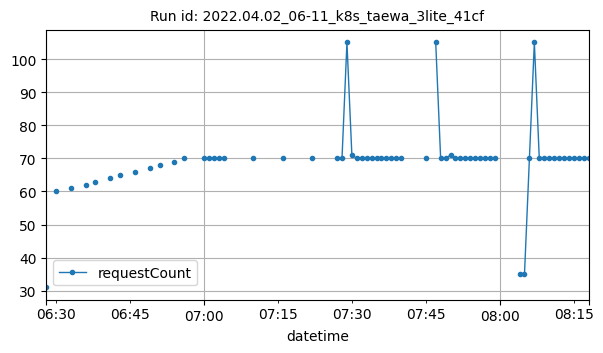

The table this chart was drawn from, first rows:
datetime, requestCount
2022-04-02T06:28:00Z, 31
2022-04-02T06:30:00Z, 60
2022-04-02T06:33:00Z, 61
2022-04-02T06:36:00Z, 62
2022-04-02T06:38:00Z, 63
2022-04-02T06:41:00Z, 64
2022-04-02T06:43:00Z, 65
2022-04-02T06:46:00Z, 66
2022-04-02T06:49:00Z, 67
2022-04-02T06:51:00Z, 68
2022-04-02T06:54:00Z, 69
2022-04-02T06:56:00Z, 70
2022-04-02T07:00:00Z, 70
2022-04-02T07:01:00Z, 70
2022-04-02T07:02:00Z, 70
2022-04-02T07:03:00Z, 70
2022-04-02T07:04:00Z, 70
2022-04-02T07:10:00Z, 70
2022-04-02T07:16:00Z, 70
2022-04-02T07:22:00Z, 70
2022-04-02T07:27:00Z, 70
2022-04-02T07:28:00Z, 70
2022-04-02T07:29:00Z, 105
2022-04-02T07:30:00Z, 71
2022-04-02T07:31:00Z, 70
2022-04-02T07:32:00Z, 70
2022-04-02T07:33:00Z, 70
2022-04-02T07:34:00Z, 70
2022-04-02T07:35:00Z, 70
2022-04-02T07:36:00Z, 70
2022-04-02T07:37:00Z, 70
2022-04-02T07:38:00Z, 70
2022-04-02T07:39:00Z, 70
2022-04-02T07:40:00Z, 70
2022-04-02T07:45:00Z, 70
2022-04-02T07:47:00Z, 105
2022-04-02T07:48:00Z, 70
2022-04-02T07:49:00Z, 70
2022-04-02T07:50:00Z, 71
2022-04-02T07:51:00Z, 70
2022-04-02T07:52:00Z, 70
2022-04-02T07:53:00Z, 70
2022-04-02T07:54:00Z, 70
2022-04-02T07:55:00Z, 70
2022-04-02T07:56:00Z, 70
2022-04-02T07:57:00Z, 70
2022-04-02T07:58:00Z, 70
2022-04-02T07:59:00Z, 70
2022-04-02T08:04:00Z, 35
2022-04-02T08:05:00Z, 35
2022-04-02T08:06:00Z, 70
2022-04-02T08:07:00Z, 105
2022-04-02T08:08:00Z, 70
2022-04-02T08:09:00Z, 70
2022-04-02T08:10:00Z, 70
2022-04-02T08:11:00Z, 70
2022-04-02T08:12:00Z, 70
2022-04-02T08:13:00Z, 70
2022-04-02T08:14:00Z, 70
2022-04-02T08:15:00Z, 70
... 3 more rows
